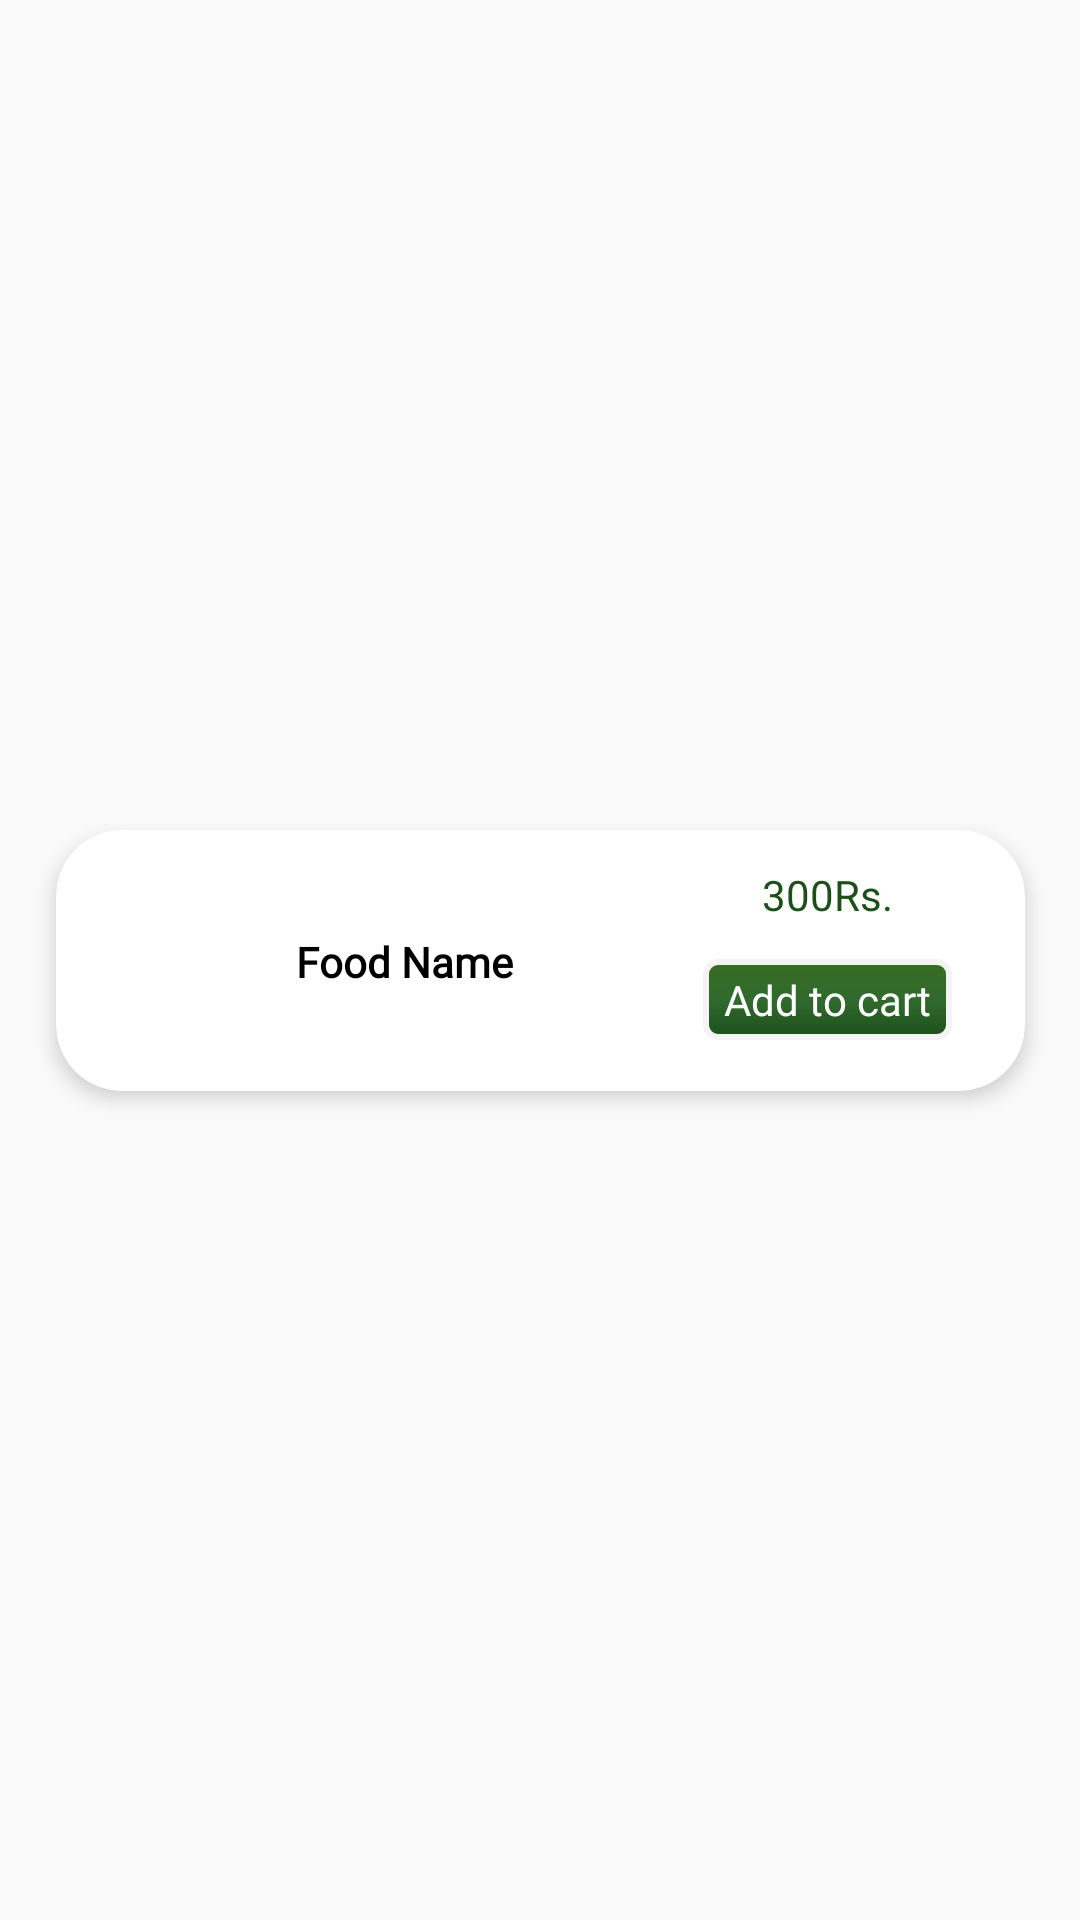

Layout XML and referenced resources for this Android screen:
<!-- AndroidManifest.xml: application theme Theme.Diliver -->
<!-- res/layout/popular_item_list.xml -->
<?xml version="1.0" encoding="utf-8"?>
<androidx.constraintlayout.widget.ConstraintLayout xmlns:android="http://schemas.android.com/apk/res/android"
    xmlns:app="http://schemas.android.com/apk/res-auto"
    xmlns:tools="http://schemas.android.com/tools"
    android:layout_width="match_parent"
    android:layout_height="match_parent">

    <androidx.cardview.widget.CardView
        android:id="@+id/foodNamePopular"
        android:layout_width="323dp"
        android:layout_height="87dp"
        app:cardCornerRadius="22dp"
        app:layout_constraintBottom_toBottomOf="parent"
        app:layout_constraintEnd_toEndOf="parent"
        app:layout_constraintStart_toStartOf="parent"
        app:layout_constraintTop_toTopOf="parent"
        app:cardElevation="4dp">

        <androidx.constraintlayout.widget.ConstraintLayout
            android:layout_width="match_parent"
            android:layout_height="match_parent">

            <TextView
                android:id="@+id/popularfoodname"
                android:layout_width="wrap_content"
                android:layout_height="wrap_content"
                android:layout_marginStart="16dp"
                android:fontFamily="@font/viga"
                android:text="Food Name"
                android:textColor="@color/black"
                android:textStyle="bold"
                app:layout_constraintBottom_toBottomOf="@+id/imageView"
                app:layout_constraintStart_toEndOf="@+id/imageView"
                app:layout_constraintTop_toTopOf="@+id/imageView" />

            <TextView
                android:id="@+id/addtocartPrice"
                android:layout_width="wrap_content"
                android:layout_height="wrap_content"
                android:layout_marginTop="12dp"
                android:layout_marginEnd="44dp"
                android:text="300Rs."
                android:textColor="#1D4F1B"
                app:layout_constraintEnd_toEndOf="parent" app:layout_constraintTop_toTopOf="parent" />

            <ImageView
                android:id="@+id/imageView"
                android:layout_width="64dp"
                android:layout_height="64dp"
                android:layout_marginTop="8dp"
                android:layout_marginBottom="8dp"
                android:scaleType="centerCrop"
                app:layout_constraintBottom_toBottomOf="parent"
                app:layout_constraintStart_toStartOf="parent"
                app:layout_constraintTop_toTopOf="parent"
                tools:srcCompat="@tools:sample/avatars" />

            <TextView
                android:id="@+id/addtocartPopular"
                android:layout_width="83dp"
                android:layout_height="27dp"
                android:layout_marginTop="12dp"
                android:background="@drawable/addtocartshape"
                android:fontFamily="@font/alata"
                android:gravity="center"
                android:text="Add to cart"
                android:textColor="@color/white"
                app:layout_constraintEnd_toEndOf="@+id/addtocartPrice"
                app:layout_constraintStart_toStartOf="@+id/addtocartPrice"
                app:layout_constraintTop_toBottomOf="@+id/addtocartPrice" />
        </androidx.constraintlayout.widget.ConstraintLayout>

    </androidx.cardview.widget.CardView>
</androidx.constraintlayout.widget.ConstraintLayout>
<!-- resources referenced by this layout -->
<resources>
  <color name="black">#FF000000</color>
  <color name="white">#FFFFFFFF</color>
  <!-- drawable addtocartshape (drawable) -->
  <?xml version="1.0" encoding="utf-8"?>
  <shape xmlns:android="http://schemas.android.com/apk/res/android">
      <stroke android:color="#f4f4f4" android:width="2dp"/>
      <corners android:radius="4dp"/>
      <gradient android:startColor="#376C22"  android:angle="270" android:centerColor="#316A2E" android:endColor="#1D4F1B"/>
  </shape>
  <style name="Theme.Diliver" parent="Theme.AppCompat.Light.NoActionBar" />
</resources>
